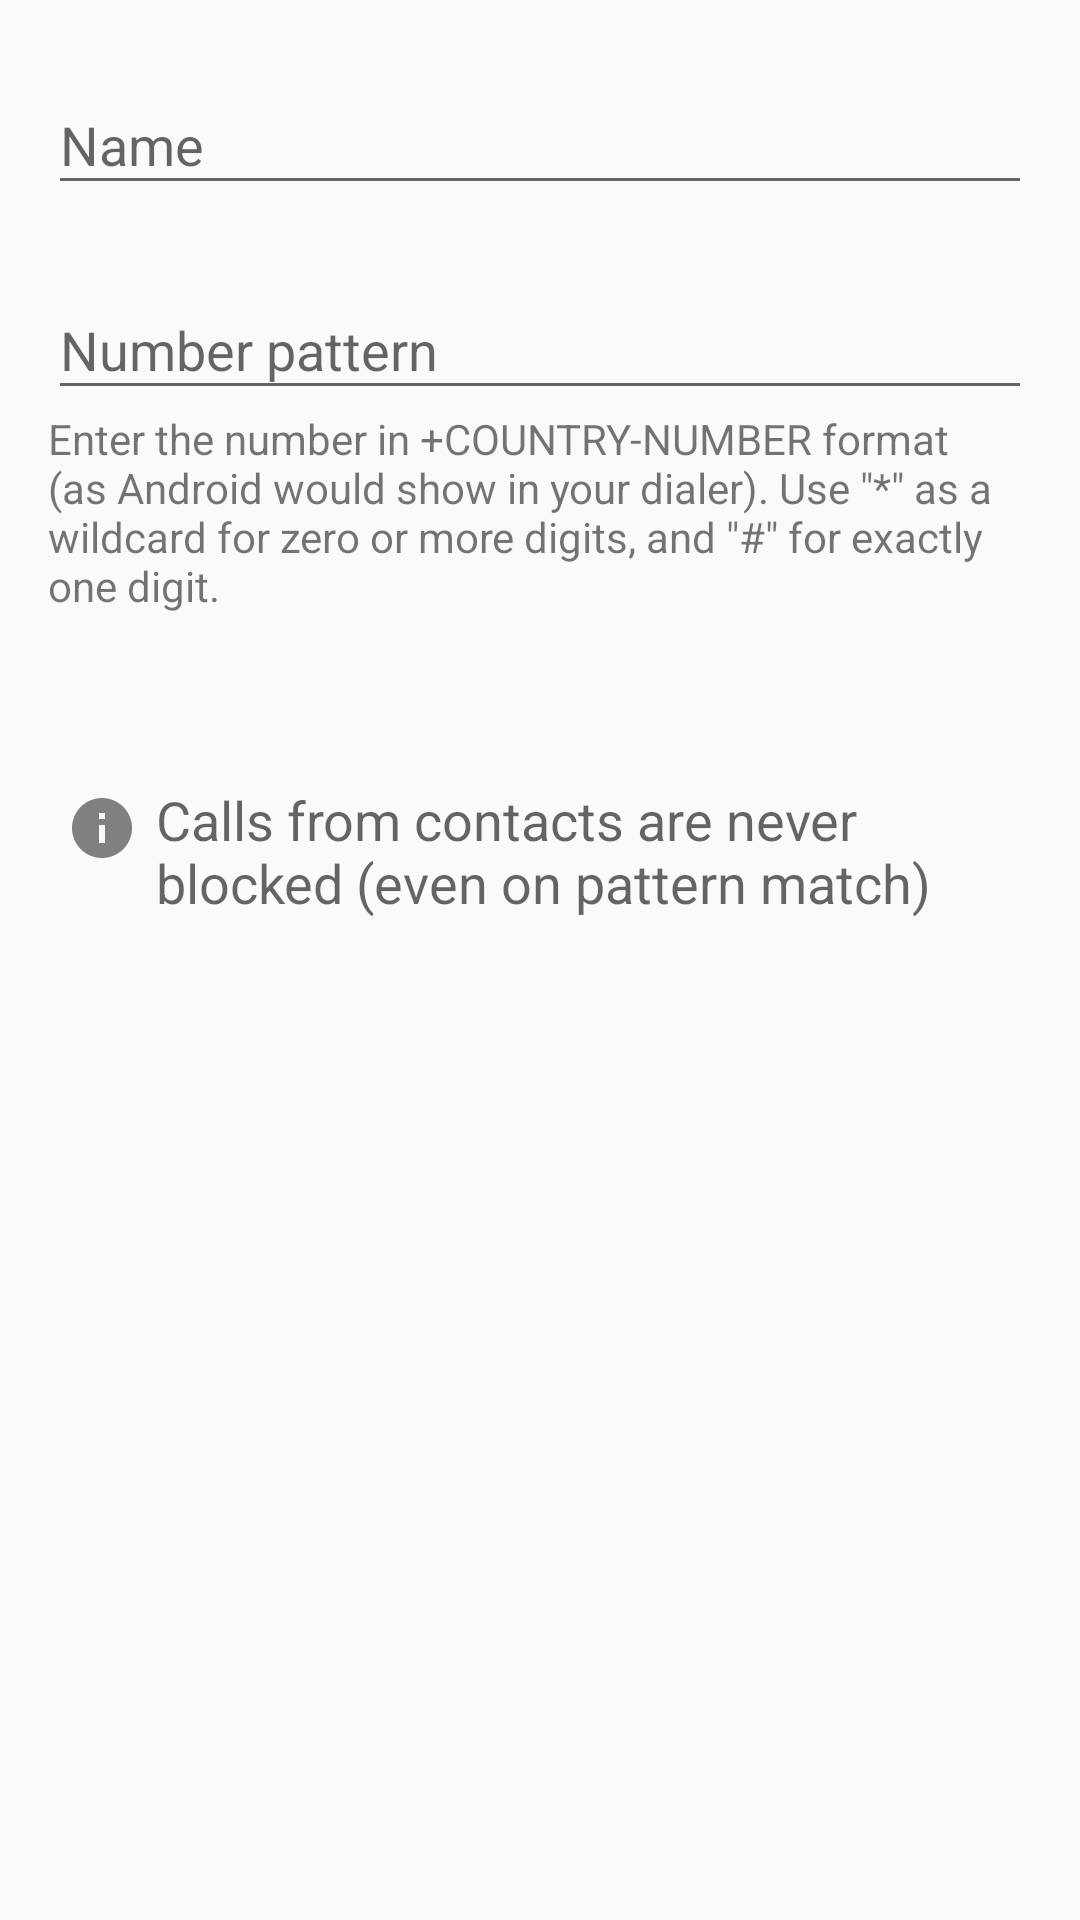

Reconstruct the res/layout file that produces this screen, plus the resources it refers to.
<!-- AndroidManifest.xml: application theme AppTheme -->
<!-- res/layout/activity_edit_blacklist_item.xml -->
<?xml version="1.0" encoding="utf-8"?>
<ScrollView xmlns:android="http://schemas.android.com/apk/res/android"
    xmlns:tools="http://schemas.android.com/tools"
    android:layout_width="match_parent"
    android:layout_height="match_parent"
    android:orientation="vertical"
    tools:context=".EditBlacklistItemActivity">

    <LinearLayout
        android:layout_width="match_parent"
        android:layout_height="wrap_content"
        android:orientation="vertical"
        android:padding="@dimen/text_margin">

        <com.google.android.material.textfield.TextInputLayout
            android:id="@+id/nameTextField"
            android:layout_width="match_parent"
            android:layout_height="wrap_content"
            android:hint="@string/edit_blacklist_item_name">

            <com.google.android.material.textfield.TextInputEditText
                android:id="@+id/nameEditText"
                android:layout_width="match_parent"
                android:layout_height="wrap_content"
                android:inputType="textCapSentences|textAutoCorrect"
                android:maxLines="1" />

        </com.google.android.material.textfield.TextInputLayout>

        <com.google.android.material.textfield.TextInputLayout
            android:id="@+id/patternTextField"
            android:layout_width="match_parent"
            android:layout_height="wrap_content"
            android:layout_marginTop="@dimen/item_padding"
            android:hint="@string/edit_blacklist_item_number_pattern">

            <com.google.android.material.textfield.TextInputEditText
                android:id="@+id/patternEditText"
                android:layout_width="match_parent"
                android:layout_height="wrap_content"
                android:inputType="phone" />

        </com.google.android.material.textfield.TextInputLayout>

        <TextView
            android:layout_width="match_parent"
            android:layout_height="wrap_content"
            android:text="@string/number_pattern_hint" />

        <TextView
            android:id="@+id/stats"
            android:layout_width="match_parent"
            android:layout_height="wrap_content"
            android:layout_marginTop="@dimen/item_padding"
            android:textAppearance="?android:attr/textAppearanceMedium"
            tools:text="3 calls, last: Aug 01, 2020 10:10" />

        <LinearLayout
            android:layout_width="wrap_content"
            android:layout_height="wrap_content"
            android:layout_marginTop="@dimen/item_padding"
            android:orientation="horizontal">

            <androidx.appcompat.widget.AppCompatImageView
                android:layout_width="wrap_content"
                android:layout_height="wrap_content"
                android:layout_marginLeft="6dp"
                android:layout_marginTop="3dp"
                android:layout_marginRight="6dp"
                android:contentDescription="@string/info_icon_description"
                android:src="@drawable/ic_info_24dp"
                android:tint="@color/gray" />

            <TextView
                android:id="@+id/contactsNotBlockedNotice"
                android:layout_width="match_parent"
                android:layout_height="wrap_content"
                android:text="@string/contacts_are_not_blocked_blacklist_notice"
                android:textAppearance="?android:attr/textAppearanceMedium" />
        </LinearLayout>

    </LinearLayout>

</ScrollView>
<!-- resources referenced by this layout -->
<resources>
  <color name="gray">#808080</color>
  <dimen name="item_padding">16dp</dimen>
  <dimen name="text_margin">16dp</dimen>
  <!-- drawable ic_info_24dp (drawable) -->
  <vector xmlns:android="http://schemas.android.com/apk/res/android"
      android:width="24dp"
      android:height="24dp"
      android:viewportWidth="24"
      android:viewportHeight="24">
      <path
          android:fillColor="#FFFFFFFF"
          android:pathData="M12 2C6.48 2 2 6.48 2 12s4.48 10 10 10 10-4.48 10-10S17.52 2 12 2zm1 15h-2v-6h2v6zm0-8h-2V7h2v2z" />
  </vector>
  <string name="contacts_are_not_blocked_blacklist_notice">Calls from contacts are never blocked (even on pattern match)</string>
  <string name="edit_blacklist_item_name">Name</string>
  <string name="edit_blacklist_item_number_pattern">Number pattern</string>
  <string name="info_icon_description">Info</string>
  <string name="number_pattern_hint">Enter the number in +COUNTRY-NUMBER format (as Android would show in your dialer). Use \"*\" as a wildcard for zero or more digits, and \"#\" for exactly one digit.</string>
  <style name="AppTheme" parent="Theme.AppCompat.DayNight.DarkActionBar">
          
          <item name="colorPrimary">@color/colorPrimary</item>
          <item name="colorPrimaryDark">@color/colorPrimaryDark</item>
          <item name="colorAccent">@color/colorAccent</item>
          <item name="preferenceTheme">@style/PreferenceThemeOverlay.v14.Material</item>
          <item name="android:activatedBackgroundIndicator">@drawable/activated_background</item>
      </style>
  <color name="colorPrimary">#01579b</color>
  <color name="colorPrimaryDark">#002f6c</color>
  <color name="colorAccent">#4f83cc</color>
  <!-- drawable activated_background (drawable) -->
  <?xml version="1.0" encoding="utf-8"?>
  <selector xmlns:android="http://schemas.android.com/apk/res/android">
      <item android:drawable="@color/colorAccent" android:state_activated="true" />
      <item android:drawable="@android:color/transparent" />
  </selector>
</resources>
